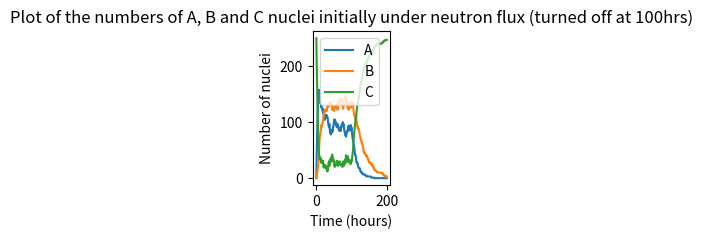
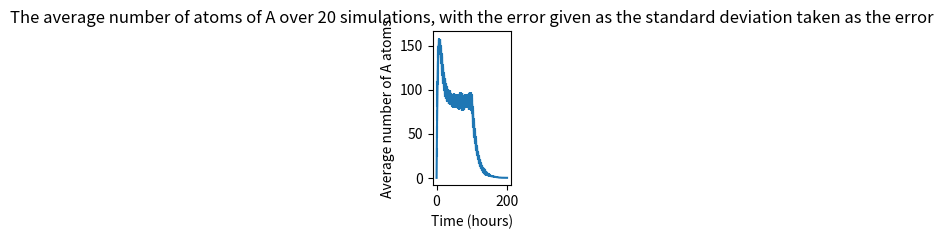

Generate these figures, in order, with matplotlib:
# -*- coding: utf-8 -*-
"""
Created on Sun Nov 26 19:15:55 2023

[redacted]
"""

'Simulatews the random radioactive decay of r nuclei A, B, C with the following'
'half lives:    A -> B, t = 10.1 hrs. B->C, t = 15.7hrs'
'Under neutron flux, C goes back to A with an effective half life of 3.2 hours'

import numpy
from matplotlib import pyplot as plt
import random

def has_transitioned(prob):
    r = random.random()
    if r<prob:
        return True
    else:
        return False
    
def evolveOne(currentState, rules):
    for (initial,fin,prob) in rules:
        if currentState == initial:
            if has_transitioned(prob):
                return fin
            else:
                return initial
    if currentState != initial:
        return currentState
    
def evolveMany(states, rules):
    newState = []
    for i in range(len(states)):
        state = states[i]
        newstate = evolveOne(state, rules)
        newState.append(newstate)
    return newState

def evolve_system(NA, NB, NC, rules, n_step):  #Given a system of A,B,C this will simulate how it changes with time
    state = (['A'] * NA)+(['B'] * NB)+(['C'] * NC)


    A_count = numpy.empty(n_step + 1, dtype=int)
    B_count = numpy.empty(n_step + 1, dtype=int)
    C_count = numpy.empty(n_step + 1, dtype=int)
    
    A_count[0] = NA
    B_count[0] = NB
    C_count[0] = NC
    
    for i in range(1,n_step+1):
        state = evolveMany(state,rules)
        A_count[i] = state.count('A')
        B_count[i] = state.count('B')
        C_count[i] = state.count('C')
    return A_count, B_count, C_count

def simulate():
    nsteps = 200
    t_total = 100
    dt = t_total/nsteps
    t_half_A = 10.1
    t_half_B = 15.7
    t_half_C = 3.2

    countA = numpy.empty(401, dtype = 'int')
    countB = numpy.empty(401, dtype = 'int')
    countC = numpy.empty(401, dtype = 'int')

    probA = (numpy.log(2)*dt)/t_half_A
    probB = (numpy.log(2)*dt)/t_half_B
    probC = (numpy.log(2)*dt)/t_half_C

    rules = [('A','B',probA),('B','C',probB),('C','A',probC)]


    countA1, countB1, countC1 = evolve_system(0,0,250,rules,200)

    rules = [('A','B',probA),('B','C',probB)]

    countA2, countB2, countC2 = list(evolve_system(countA1[-1],countB1[-1],countC1[-1],rules,200))

    for i in range(len(countA1)):
        countA[-1*i] = countA2[-1*i]  #must be in this order so the 0th index isn't changed
        countB[-1*i] = countB2[-1*i]
        countC[-1*i] = countC2[-1*i]

        countA[i] = countA1[i]
        countB[i] = countB1[i]
        countC[i] = countC1[i]
    
    counts = (countA, countB, countC)
    return counts

time = numpy.linspace(0,200,401)
counts = simulate()
    
fig = plt.figure(figsize = (1,2))
ax = fig.add_subplot(111)
plt.plot(time,counts[0], label = 'A')
plt.plot(time,counts[1], label = 'B')
plt.plot(time,counts[2], label = 'C')
plt.legend()
plt.xlabel('Time (hours)')
plt.ylabel('Number of nuclei')
plt.title('Plot of the numbers of A, B and C nuclei initially under neutron flux (turned off at 100hrs)')
plt.show()


nsim = 20
counts = numpy.zeros((nsim,401))
print(numpy.shape(counts))
for k in range(nsim):
    count = simulate()
    count = count[0]
    counts[k] = count
    
averages = numpy.average(counts,axis = 0) #uncertainty in A at each time step
errors = numpy.std(counts, axis = 0)
fig2 = plt.figure(figsize = (1,2))
ax = fig2.add_subplot(111)
plt.errorbar(time,averages, yerr = errors)
plt.xlabel('Time (hours)')
plt.ylabel('Average number of A atoms')
plt.title('The average number of atoms of A over 20 simulations, with the error given as the standard deviation taken as the error')
plt.show()